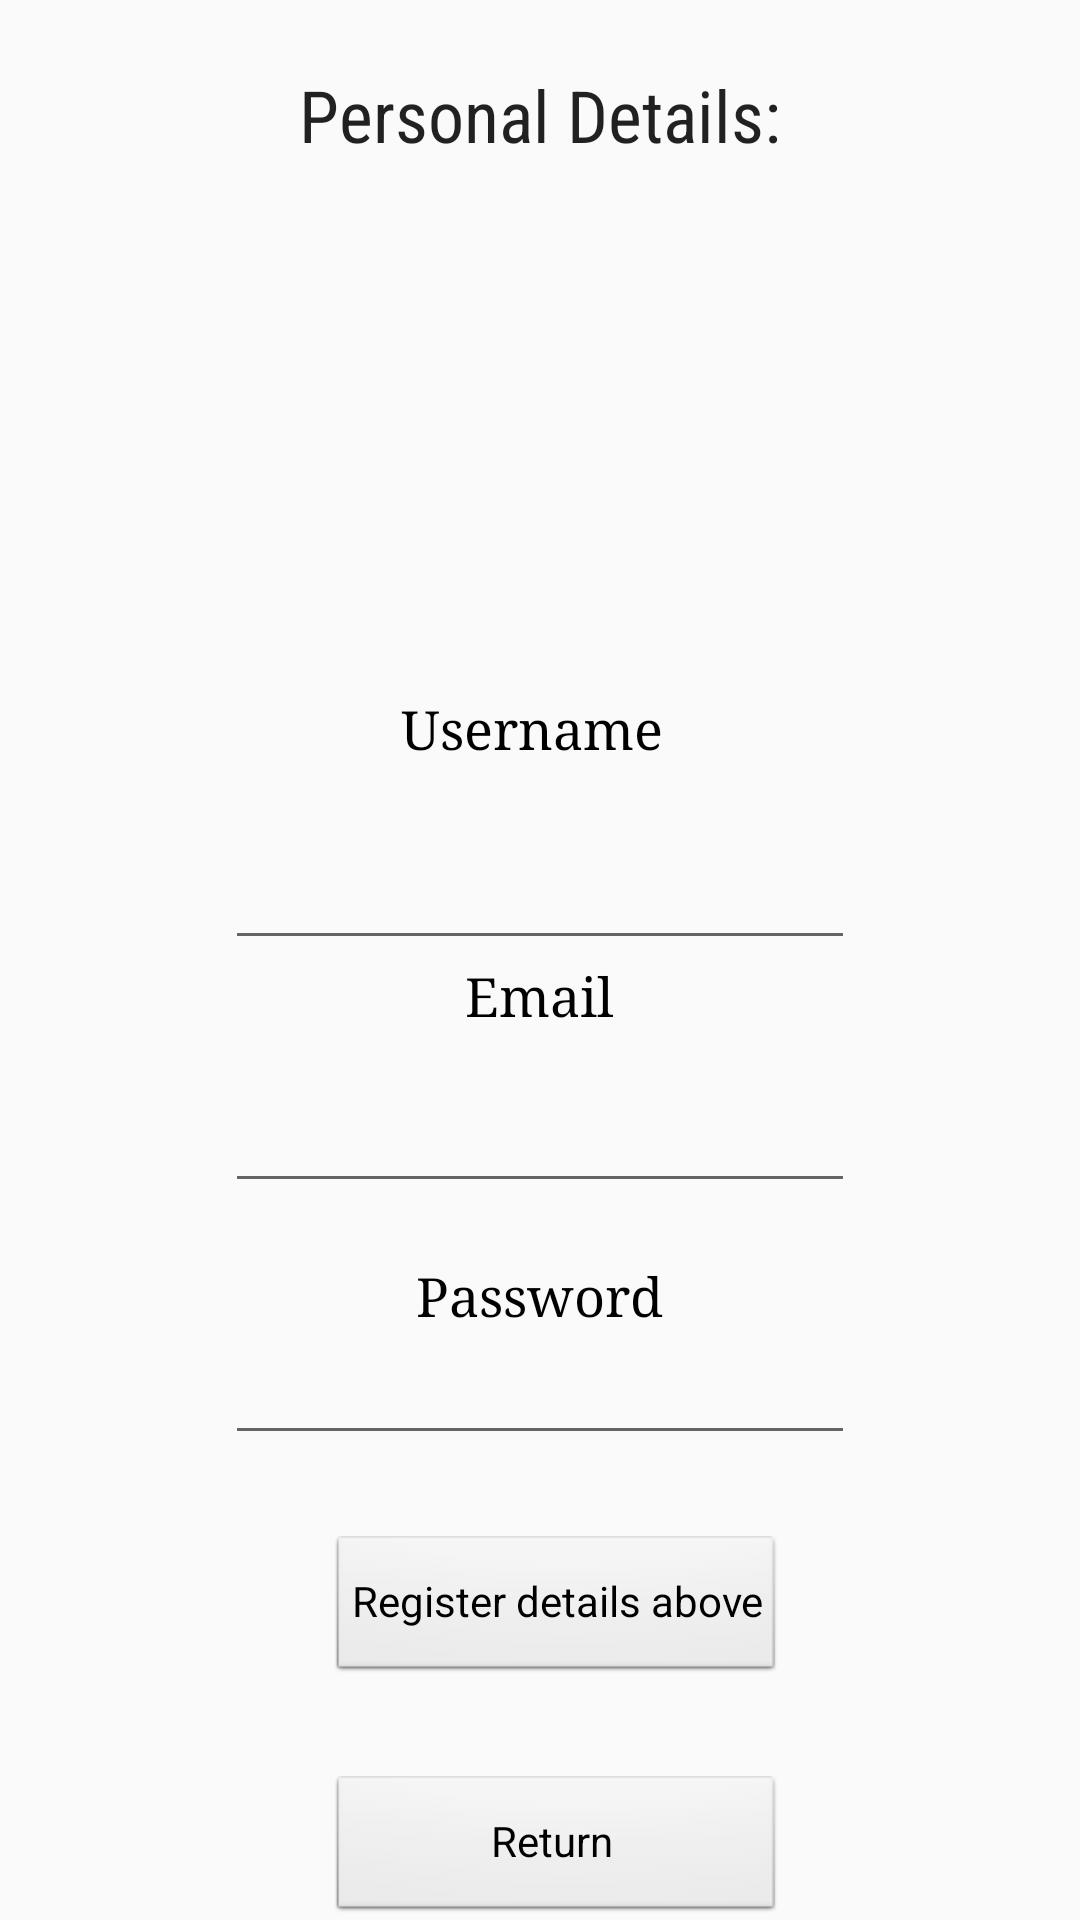

This screen was rendered from an Android layout file. Write that file and the resources it references.
<!-- AndroidManifest.xml: application theme CameraTheme -->
<!-- res/layout/register_screen.xml -->
<?xml version="1.0" encoding="utf-8"?>
<RelativeLayout xmlns:android="http://schemas.android.com/apk/res/android"
    xmlns:app="http://schemas.android.com/apk/res-auto"
    android:layout_width="match_parent" android:layout_height="match_parent">

    <EditText
        android:id="@+id/editText3"
        android:layout_width="wrap_content"
        android:layout_height="wrap_content"
        android:layout_above="@+id/button2"
        android:layout_centerHorizontal="true"
        android:layout_marginBottom="27dp"
        android:ems="10"
        android:inputType="textPassword" />

    <Button
        android:id="@+id/button2"
        style="@android:style/Widget.Button.Small"
        android:layout_width="wrap_content"
        android:layout_height="wrap_content"
        android:layout_above="@+id/button4"
        android:layout_alignEnd="@+id/textView8"
        android:layout_alignRight="@+id/textView8"
        android:layout_marginBottom="32dp"
        android:text="Register details above" />

    <TextView
        android:id="@+id/textView7"
        android:layout_width="wrap_content"
        android:layout_height="wrap_content"
        android:layout_above="@+id/editText3"
        android:layout_centerHorizontal="true"
        android:fontFamily="serif"
        android:text="Password"
        android:textColor="@android:color/black"
        android:textSize="18sp" />

    <TextView
        android:id="@+id/textView"
        android:layout_width="wrap_content"
        android:layout_height="wrap_content"
        android:layout_above="@+id/editText4"
        android:layout_centerHorizontal="true"
        android:layout_marginBottom="16dp"
        android:fontFamily="serif"
        android:text="Email"
        android:textColor="@android:color/black"
        android:textSize="18sp" />

    <EditText
        android:id="@+id/editText4"
        android:layout_width="wrap_content"
        android:layout_height="wrap_content"
        android:layout_above="@+id/textView7"
        android:layout_centerHorizontal="true"
        android:layout_marginBottom="19dp"
        android:ems="10"
        android:inputType="textEmailAddress" />

    <TextView
        android:id="@+id/textView8"
        android:layout_width="wrap_content"
        android:layout_height="wrap_content"
        android:layout_alignParentTop="true"
        android:layout_centerHorizontal="true"
        android:layout_marginTop="22dp"
        android:fontFamily="sans-serif-condensed"
        android:text="Personal Details:"
        android:textAppearance="@style/TextAppearance.AppCompat.Title"
        android:textSize="24sp" />

    <TextView
        android:id="@+id/textView9"
        android:layout_width="wrap_content"
        android:layout_height="wrap_content"
        android:layout_above="@+id/editText6"
        android:layout_alignEnd="@+id/textView7"
        android:layout_alignRight="@+id/textView7"
        android:layout_marginBottom="24dp"
        android:fontFamily="serif"
        android:text="Username"
        android:textColor="@android:color/black"
        android:textSize="18sp" />

    <EditText
        android:id="@+id/editText6"
        android:layout_width="wrap_content"
        android:layout_height="wrap_content"
        android:layout_above="@+id/textView"
        android:layout_alignLeft="@+id/editText4"
        android:layout_alignStart="@+id/editText4"
        android:ems="10"
        android:inputType="textPersonName" />

    <Button
        android:id="@+id/button4"
        style="@android:style/Widget.Button.Small"
        android:layout_width="wrap_content"
        android:layout_height="wrap_content"
        android:layout_alignEnd="@+id/button2"
        android:layout_alignLeft="@+id/button2"
        android:layout_alignParentBottom="true"
        android:layout_alignRight="@+id/button2"
        android:layout_alignStart="@+id/button2"
        android:text="Return " />

</RelativeLayout>
<!-- resources referenced by this layout -->
<resources>
  <style name="CameraTheme" parent="Theme.AppCompat.Light.NoActionBar">
          
          <item name="colorPrimary">@color/colorPrimary</item>
          <item name="colorPrimaryDark">@color/colorPrimaryDark</item>
          <item name="colorAccent">@color/colorAccent</item>
      </style>
  <color name="colorPrimary">#56ca28</color>
  <color name="colorPrimaryDark">#303F9F</color>
  <color name="colorAccent">#FF4081</color>
</resources>
